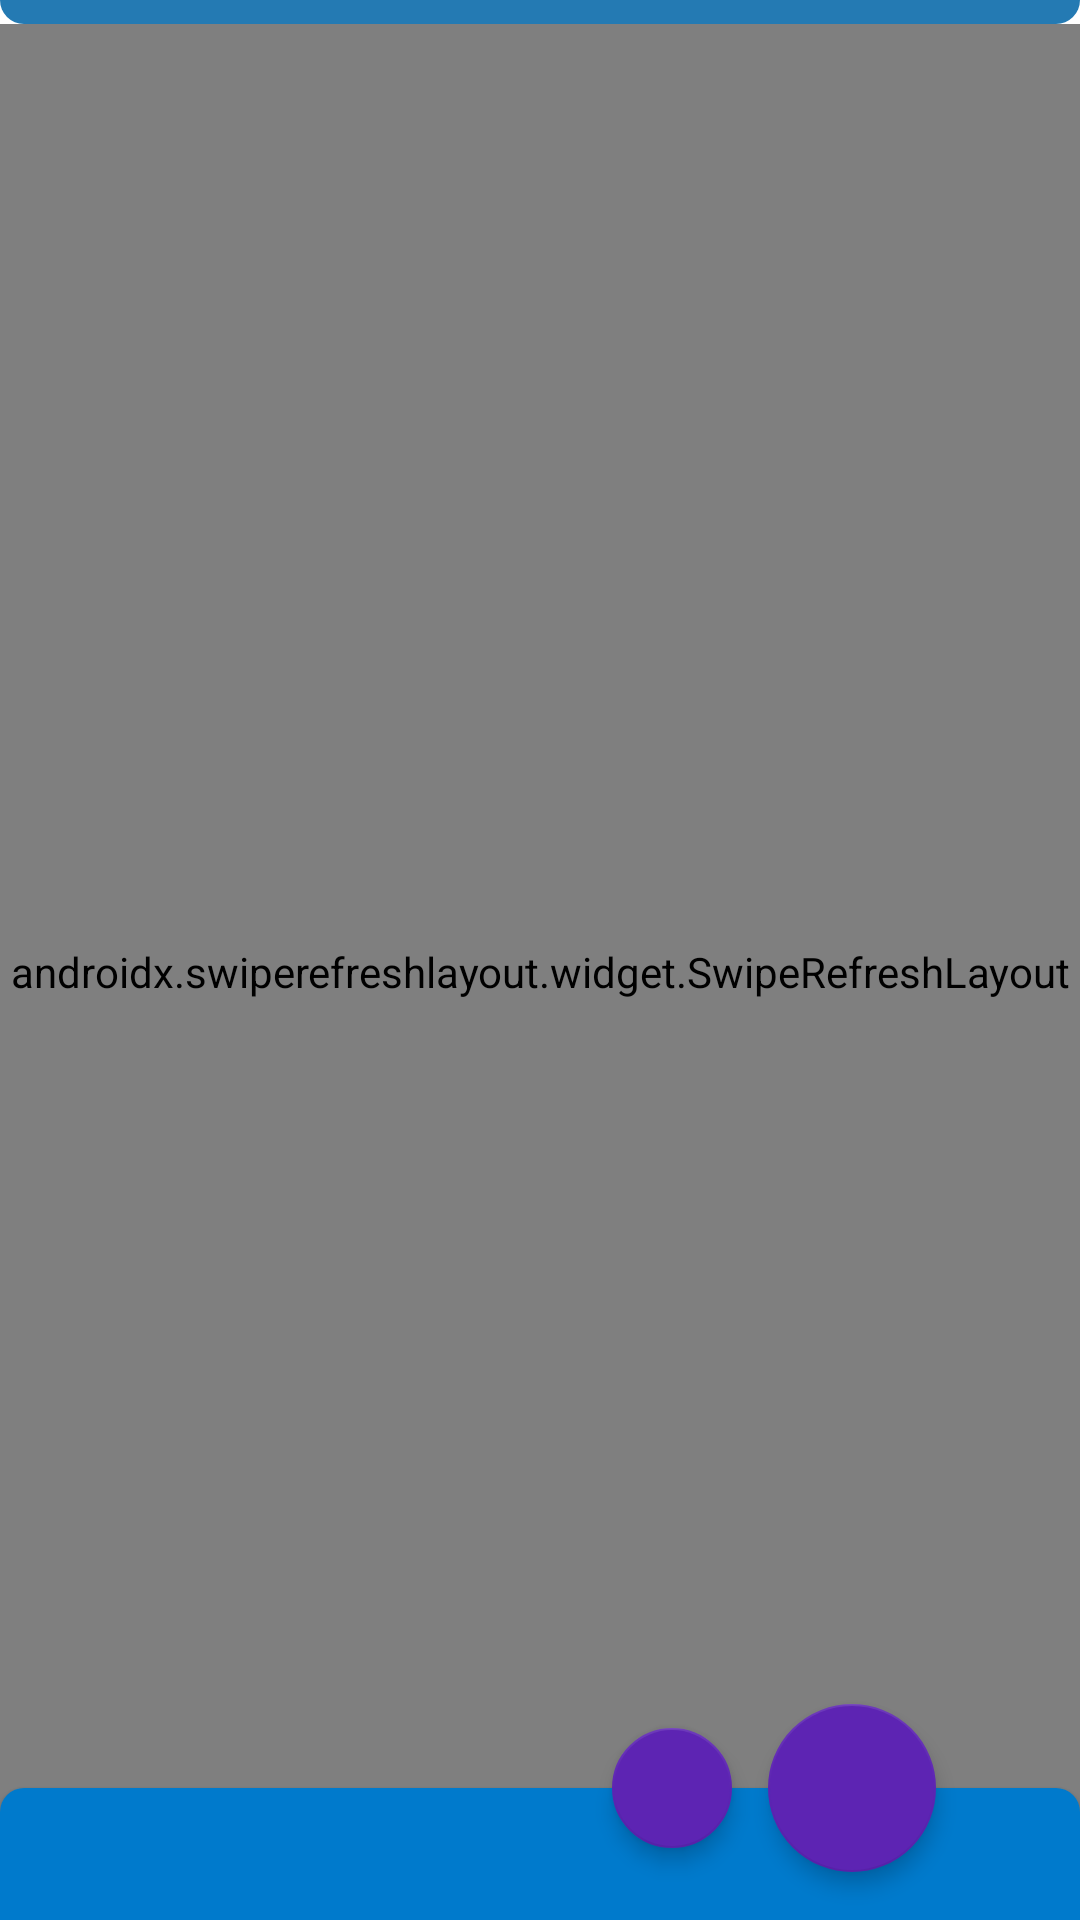

Android layout source for this screen:
<!-- AndroidManifest.xml: application theme Theme.Candleflask -->
<!-- res/layout/home_fragment.xml -->
<?xml version="1.0" encoding="utf-8"?>
<androidx.constraintlayout.widget.ConstraintLayout xmlns:android="http://schemas.android.com/apk/res/android"
    xmlns:app="http://schemas.android.com/apk/res-auto"
    xmlns:tools="http://schemas.android.com/tools"
    android:layout_width="match_parent"
    android:layout_height="match_parent">

    <View
        android:id="@+id/topScrim"
        android:layout_width="match_parent"
        android:layout_height="8dp"
        android:background="@drawable/round_half_down_primary_dark_8"
        app:layout_constraintTop_toTopOf="parent" />

    <androidx.swiperefreshlayout.widget.SwipeRefreshLayout
        android:id="@+id/refreshLayout"
        android:layout_width="match_parent"
        android:layout_height="0dp"
        app:layout_constraintBottom_toBottomOf="parent"
        app:layout_constraintTop_toBottomOf="@id/topScrim">

        <androidx.recyclerview.widget.RecyclerView
            android:id="@+id/tickerRecyclerView"
            android:layout_width="match_parent"
            android:layout_height="match_parent"
            android:overScrollMode="ifContentScrolls"
            app:layoutManager="androidx.recyclerview.widget.LinearLayoutManager"
            tools:itemCount="5"
            tools:listitem="@layout/home_tickers_item" />
    </androidx.swiperefreshlayout.widget.SwipeRefreshLayout>

    
    <com.google.android.material.floatingactionbutton.FloatingActionButton
        android:id="@+id/fabSetting"
        android:layout_width="wrap_content"
        android:layout_height="wrap_content"
        android:layout_marginEnd="48dp"
        android:layout_marginBottom="16dp"
        android:contentDescription="@string/nav_label_update_api_token"
        android:src="@drawable/ic_round_settings_24"
        app:elevation="4dp"
        app:layout_constraintBottom_toBottomOf="parent"
        app:layout_constraintEnd_toEndOf="parent"
        app:tint="@color/white" />

    <com.google.android.material.floatingactionbutton.FloatingActionButton
        android:id="@+id/fabAddTicker"
        android:layout_width="wrap_content"
        android:layout_height="wrap_content"
        android:layout_marginEnd="8dp"
        android:contentDescription="@string/nav_label_search_ticker"
        android:src="@drawable/ic_round_add_24"
        app:elevation="4dp"
        app:fabSize="mini"
        app:layout_constraintBottom_toBottomOf="@id/fabSetting"
        app:layout_constraintEnd_toStartOf="@id/fabSetting"
        app:layout_constraintTop_toTopOf="@id/fabSetting"
        app:tint="@color/white" />

    <androidx.constraintlayout.widget.Guideline
        android:layout_width="wrap_content"
        android:layout_height="wrap_content"
        android:orientation="vertical" />

    <Space
        android:id="@+id/fabSettingMarker"
        android:layout_width="match_parent"
        android:layout_height="wrap_content"
        app:layout_constraintBottom_toBottomOf="@id/fabSetting"
        app:layout_constraintTop_toTopOf="@id/fabSetting" />

    <View
        android:id="@+id/bottomFauxPanel"
        android:layout_width="match_parent"
        android:layout_height="0dp"
        android:background="@drawable/round_half_up_primary_8"
        android:elevation="2dp"
        app:layout_constraintBottom_toBottomOf="parent"
        app:layout_constraintTop_toBottomOf="@id/fabSettingMarker" />
</androidx.constraintlayout.widget.ConstraintLayout>
<!-- res/layout/home_tickers_item.xml (included above) -->
<?xml version="1.0" encoding="utf-8"?>
<LinearLayout xmlns:android="http://schemas.android.com/apk/res/android"
    xmlns:app="http://schemas.android.com/apk/res-auto"
    xmlns:tools="http://schemas.android.com/tools"
    android:layout_width="match_parent"
    android:layout_height="wrap_content"
    android:foreground="?attr/selectableItemBackground"
    android:gravity="center_vertical"
    android:paddingStart="8dp"
    android:paddingTop="4dp"
    android:paddingEnd="8dp"
    android:paddingBottom="4dp">

    <com.google.android.material.button.MaterialButton
        android:id="@+id/tickerDelete"
        style="@style/Widget.MaterialComponents.Button.TextButton"
        android:layout_width="24dp"
        android:layout_height="24dp"
        android:layout_marginEnd="8dp"
        android:visibility="gone"
        app:icon="@drawable/ic_round_remove_circle_24"
        app:iconGravity="textStart"
        app:iconPadding="0dp"
        app:iconTint="@color/red_zero"
        tools:visibility="visible" />

    <com.google.android.material.textview.MaterialTextView
        android:id="@+id/tickerName"
        android:layout_width="wrap_content"
        android:layout_height="wrap_content"
        android:textColor="?android:textColorPrimary"
        android:textSize="14sp"
        android:textStyle="bold"
        tools:text="GOOGL" />

    <Space
        android:layout_width="0dp"
        android:layout_height="wrap_content"
        android:layout_weight="1" />

    <com.google.android.material.textview.MaterialTextView
        android:id="@+id/tickerPrice"
        android:layout_width="wrap_content"
        android:layout_height="wrap_content"
        android:textSize="14sp"
        android:textStyle="bold"
        tools:text="121.12"
        tools:textColor="@color/teal_one" />

</LinearLayout>
<!-- resources referenced by this layout -->
<resources>
  <color name="red_zero">#CC0014</color>
  <color name="teal_one">#008F8A</color>
  <color name="white">#FFFFFFFF</color>
  <!-- drawable ic_round_remove_circle_24 (drawable) -->
  <vector xmlns:android="http://schemas.android.com/apk/res/android"
      android:width="24dp"
      android:height="24dp"
      android:autoMirrored="true"
      android:tint="?attr/colorControlNormal"
      android:viewportWidth="24"
      android:viewportHeight="24">
      <path
          android:fillColor="@android:color/white"
          android:pathData="M12,2C6.48,2 2,6.48 2,12s4.48,10 10,10 10,-4.48 10,-10S17.52,2 12,2zM16,13L8,13c-0.55,0 -1,-0.45 -1,-1s0.45,-1 1,-1h8c0.55,0 1,0.45 1,1s-0.45,1 -1,1z" />
  </vector>
  <!-- drawable round_half_down_primary_dark_8 (drawable) -->
  <?xml version="1.0" encoding="utf-8"?>
  <shape xmlns:android="http://schemas.android.com/apk/res/android">
      <corners
          android:bottomLeftRadius="8dp"
          android:bottomRightRadius="8dp" />
      <solid android:color="@color/blue_one" />
  </shape>
  <!-- drawable round_half_up_primary_8 (drawable) -->
  <?xml version="1.0" encoding="utf-8"?>
  <shape xmlns:android="http://schemas.android.com/apk/res/android">
      <corners
          android:topLeftRadius="8dp"
          android:topRightRadius="8dp" />
      <solid android:color="@color/blue_zero" />
  </shape>
  <string name="nav_label_search_ticker">Search Ticker</string>
  <string name="nav_label_update_api_token">Update API Token</string>
  <style name="Theme.Candleflask" parent="Theme.MaterialComponents.DayNight.DarkActionBar">
          
          <item name="colorPrimary">@color/blue_zero</item>
          <item name="colorPrimaryVariant">@color/blue_one</item>
          <item name="colorOnPrimary">@color/white</item>
          
          <item name="colorSecondary">@color/purple_one</item>
          <item name="colorSecondaryVariant">@color/purple_zero</item>
          <item name="colorOnSecondary">@color/white</item>
          
          <item name="android:statusBarColor" tools:targetApi="l">?attr/colorPrimaryVariant</item>
          <item name="fontFamily">@font/manrope</item>
          <item name="android:textColorPrimary">@color/charcoal_zero</item>
          <item name="android:textColorSecondary">@color/charcoal_zero</item>
          <item name="colorControlNormal">@color/pink_one</item>
  
          
          <item name="android:navigationBarColor">@color/blue_zero</item>
  
          
          <item name="dayNightTextColorPositive">@color/teal_one</item>
          <item name="dayNightTextColorNegative">@color/pink_one</item>
      </style>
  <color name="blue_one">#247AB3</color>
  <color name="blue_zero">#007ACC</color>
  <color name="purple_one">#5D24B3</color>
  <color name="purple_zero">#5200CC</color>
  <color name="charcoal_zero">#1E1E1E</color>
  <color name="pink_one">#8F006D</color>
</resources>
